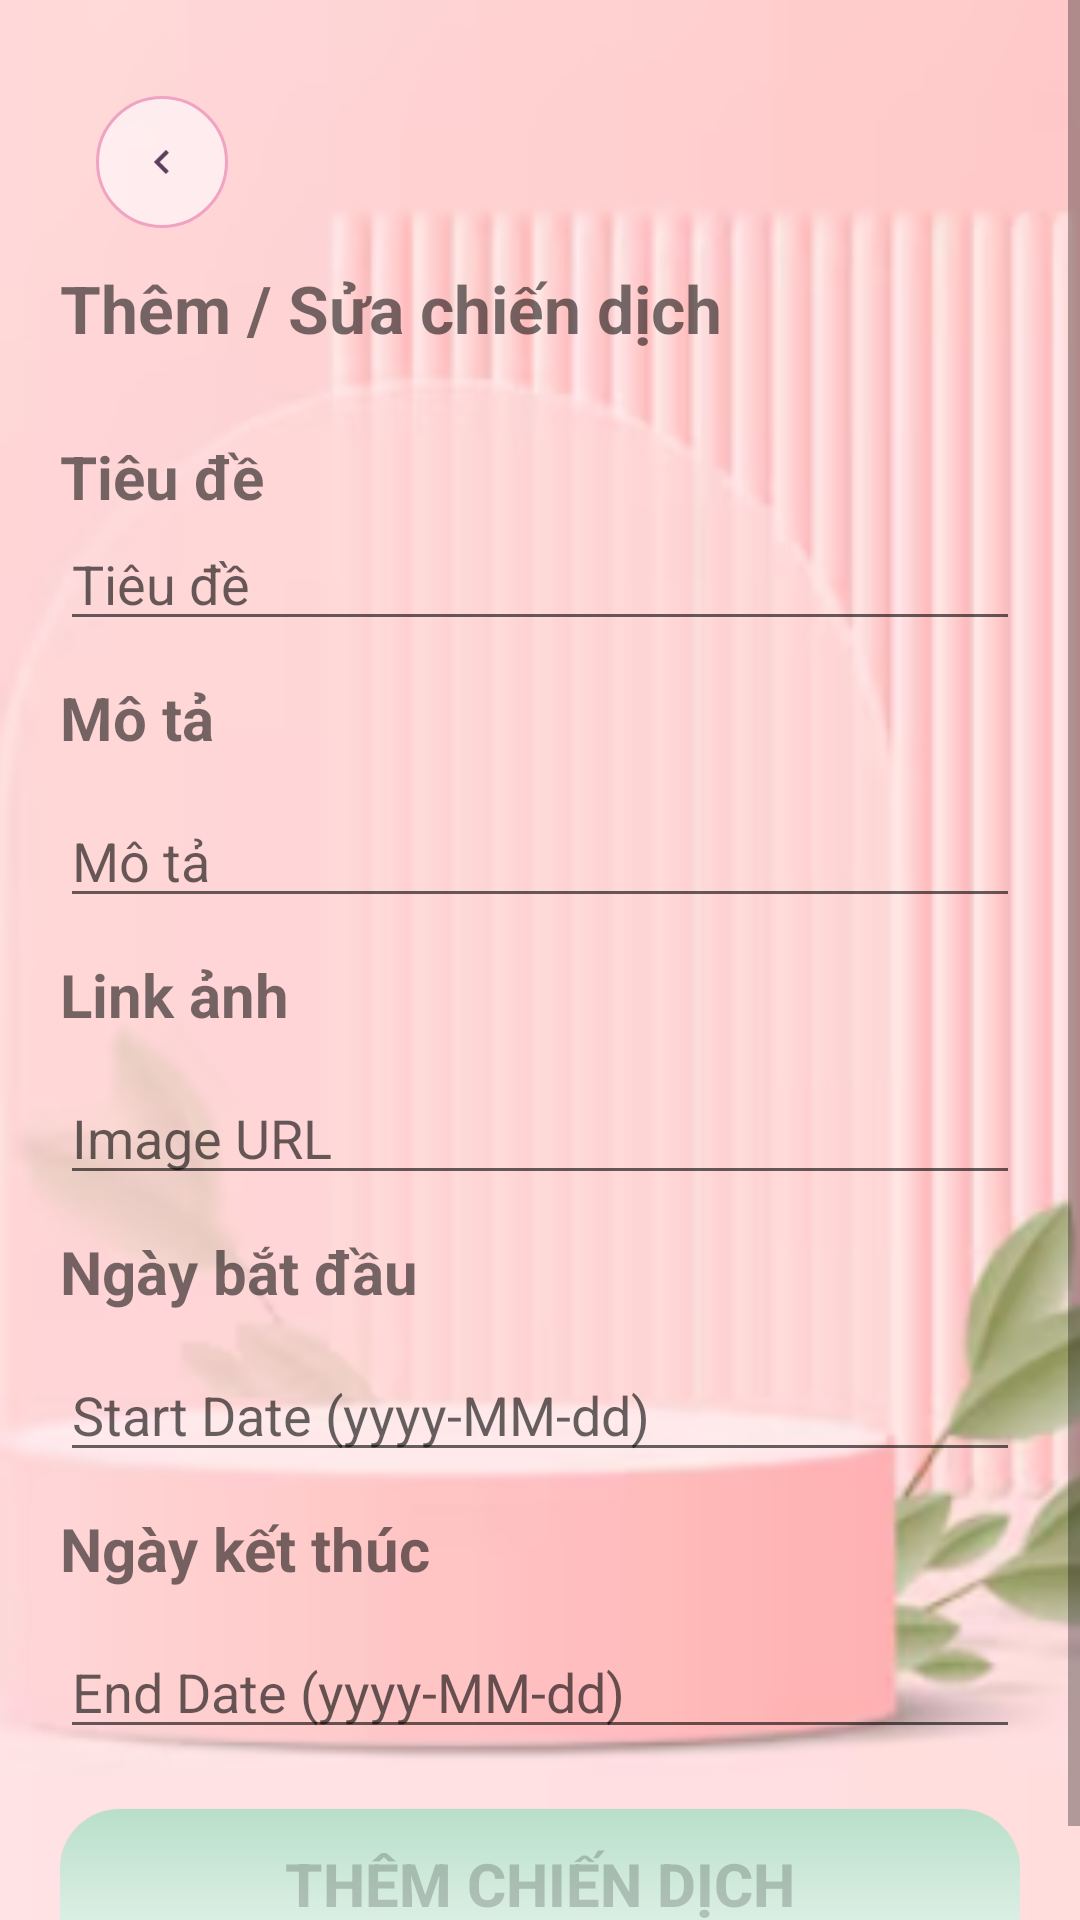

Reconstruct the res/layout file that produces this screen, plus the resources it refers to.
<!-- AndroidManifest.xml: application theme Theme.LuxeCosmetics -->
<!-- res/layout/activity_add_campaign.xml -->
<FrameLayout
    xmlns:android="http://schemas.android.com/apk/res/android"
    android:layout_width="match_parent"
    android:layout_height="match_parent">

    
    <ImageView
        android:layout_width="match_parent"
        android:layout_height="match_parent"
        android:src="@drawable/background"
        android:scaleType="centerCrop"/>

<ScrollView
    android:layout_width="match_parent"
    android:layout_height="match_parent"
    android:fillViewport="true">

    <LinearLayout
        android:layout_width="match_parent"
        android:layout_height="wrap_content"
        android:orientation="vertical"
        android:padding="20dp">

        
        <ImageButton
            android:id="@+id/btnBack"
            android:layout_width="44dp"
            android:layout_height="44dp"
            android:layout_margin="12dp"
            android:background="@drawable/bg_hero_badge"
            android:src="@drawable/ic_arrow_right"
            android:scaleX="-1"
            android:padding="12dp" />



            <TextView
                android:layout_width="wrap_content"
                android:layout_height="wrap_content"
                android:text="Thêm / Sửa chiến dịch"
                android:textSize="22sp"
                android:textStyle="bold"
                android:layout_marginBottom="16dp"/>

            <TextView
                android:layout_width="wrap_content"
                android:layout_height="wrap_content"
                android:text="Tiêu đề"
                android:textStyle="bold"
                android:layout_marginTop="12dp"
                android:textSize="20dp"/>

            <EditText
                android:id="@+id/edtTitle"
                android:hint="Tiêu đề"
                android:layout_width="match_parent"
                android:layout_height="wrap_content"/>

            <TextView
                android:layout_width="wrap_content"
                android:layout_height="wrap_content"
                android:text="Mô tả"
                android:textStyle="bold"
                android:layout_marginTop="12dp"
                android:textSize="20dp"/>

            <EditText
                android:id="@+id/edtDesc"
                android:hint="Mô tả"
                android:layout_width="match_parent"
                android:layout_height="wrap_content"
                android:layout_marginTop="12dp"/>

            <TextView
                android:layout_width="wrap_content"
                android:layout_height="wrap_content"
                android:text="Link ảnh"
                android:textStyle="bold"
                android:layout_marginTop="12dp"
                android:textSize="20dp"/>

            <EditText
                android:id="@+id/edtImage"
                android:hint="Image URL"
                android:layout_width="match_parent"
                android:layout_height="wrap_content"
                android:layout_marginTop="12dp"/>

            <TextView
                android:layout_width="wrap_content"
                android:layout_height="wrap_content"
                android:text="Ngày bắt đầu"
                android:textStyle="bold"
                android:layout_marginTop="12dp"
                android:textSize="20dp"/>

            <EditText
                android:id="@+id/edtStart"
                android:hint="Start Date (yyyy-MM-dd)"
                android:layout_width="match_parent"
                android:layout_height="wrap_content"
                android:layout_marginTop="12dp"/>

            <TextView
                android:layout_width="wrap_content"
                android:layout_height="wrap_content"
                android:text="Ngày kết thúc"
                android:textStyle="bold"
                android:layout_marginTop="12dp"
                android:textSize="20dp"/>

            <EditText
                android:id="@+id/edtEnd"
                android:hint="End Date (yyyy-MM-dd)"
                android:layout_width="match_parent"
                android:layout_height="wrap_content"
                android:layout_marginTop="12dp"/>

            <androidx.appcompat.widget.AppCompatButton
                android:id="@+id/btnSave"
                android:layout_width="match_parent"
                android:layout_height="50dp"
                android:text="Thêm chiến dịch"
                android:textStyle="bold"
                android:textSize="20dp"
                android:layout_marginTop="20dp"
                android:background="@drawable/bg_product_img_green"
                android:textColor="@color/black"/>

        </LinearLayout>


</ScrollView>
</FrameLayout>
<!-- resources referenced by this layout -->
<resources>
  <color name="black">#30000000</color>
  <!-- drawable background: png bitmap (drawable, 59815 bytes) -->
  <!-- drawable bg_hero_badge (drawable) -->
  <?xml version="1.0" encoding="utf-8"?>
  <shape xmlns:android="http://schemas.android.com/apk/res/android"
      android:shape="rectangle">
      <solid android:color="@color/white_alpha60" />
      <stroke android:width="1dp" android:color="@color/petal3" />
      <corners android:radius="50dp" />
  </shape>
  <!-- drawable bg_product_img_green (drawable) -->
  <?xml version="1.0" encoding="utf-8"?>
  <shape xmlns:android="http://schemas.android.com/apk/res/android"
      android:shape="rectangle">
      <gradient
          android:angle="160"
          android:startColor="@color/sage2"
          android:endColor="@color/sage" />
      <corners android:topLeftRadius="20dp" android:topRightRadius="20dp" />
  </shape>
  <!-- drawable ic_arrow_right (drawable) -->
  <vector xmlns:android="http://schemas.android.com/apk/res/android"
      android:width="16dp" android:height="16dp"
      android:viewportWidth="24" android:viewportHeight="24">
      <path
          android:fillColor="@color/dark2"
          android:pathData="M8.59,16.59L13.17,12 8.59,7.41 10,6l6,6-6,6-1.41,-1.41z"/>
  </vector>
  <style name="Theme.LuxeCosmetics" parent="Theme.MaterialComponents.Light.NoActionBar">
          <item name="colorPrimary">@color/lilac3</item>
          <item name="colorPrimaryVariant">@color/dark</item>
          <item name="colorOnPrimary">@color/white</item>
          <item name="colorSecondary">@color/gold</item>
          <item name="android:statusBarColor">@color/white</item>
          <item name="android:windowLightStatusBar">true</item>
          <item name="android:navigationBarColor">@color/white</item>
          <item name="android:windowBackground">@color/cream</item>
      </style>
  <color name="white_alpha60">#99FFFCFF</color>
  <color name="petal3">#F0A3C3</color>
  <color name="sage2">#B8DFC9</color>
  <color name="sage">#E8F4EE</color>
  <color name="dark2">#5C3D5C</color>
  <color name="lilac3">#9B7DD4</color>
  <color name="dark">#2C1A2E</color>
  <color name="white">#FFFCFF</color>
  <color name="gold">#C9A84C</color>
  <color name="cream">#FFFAF5</color>
</resources>
